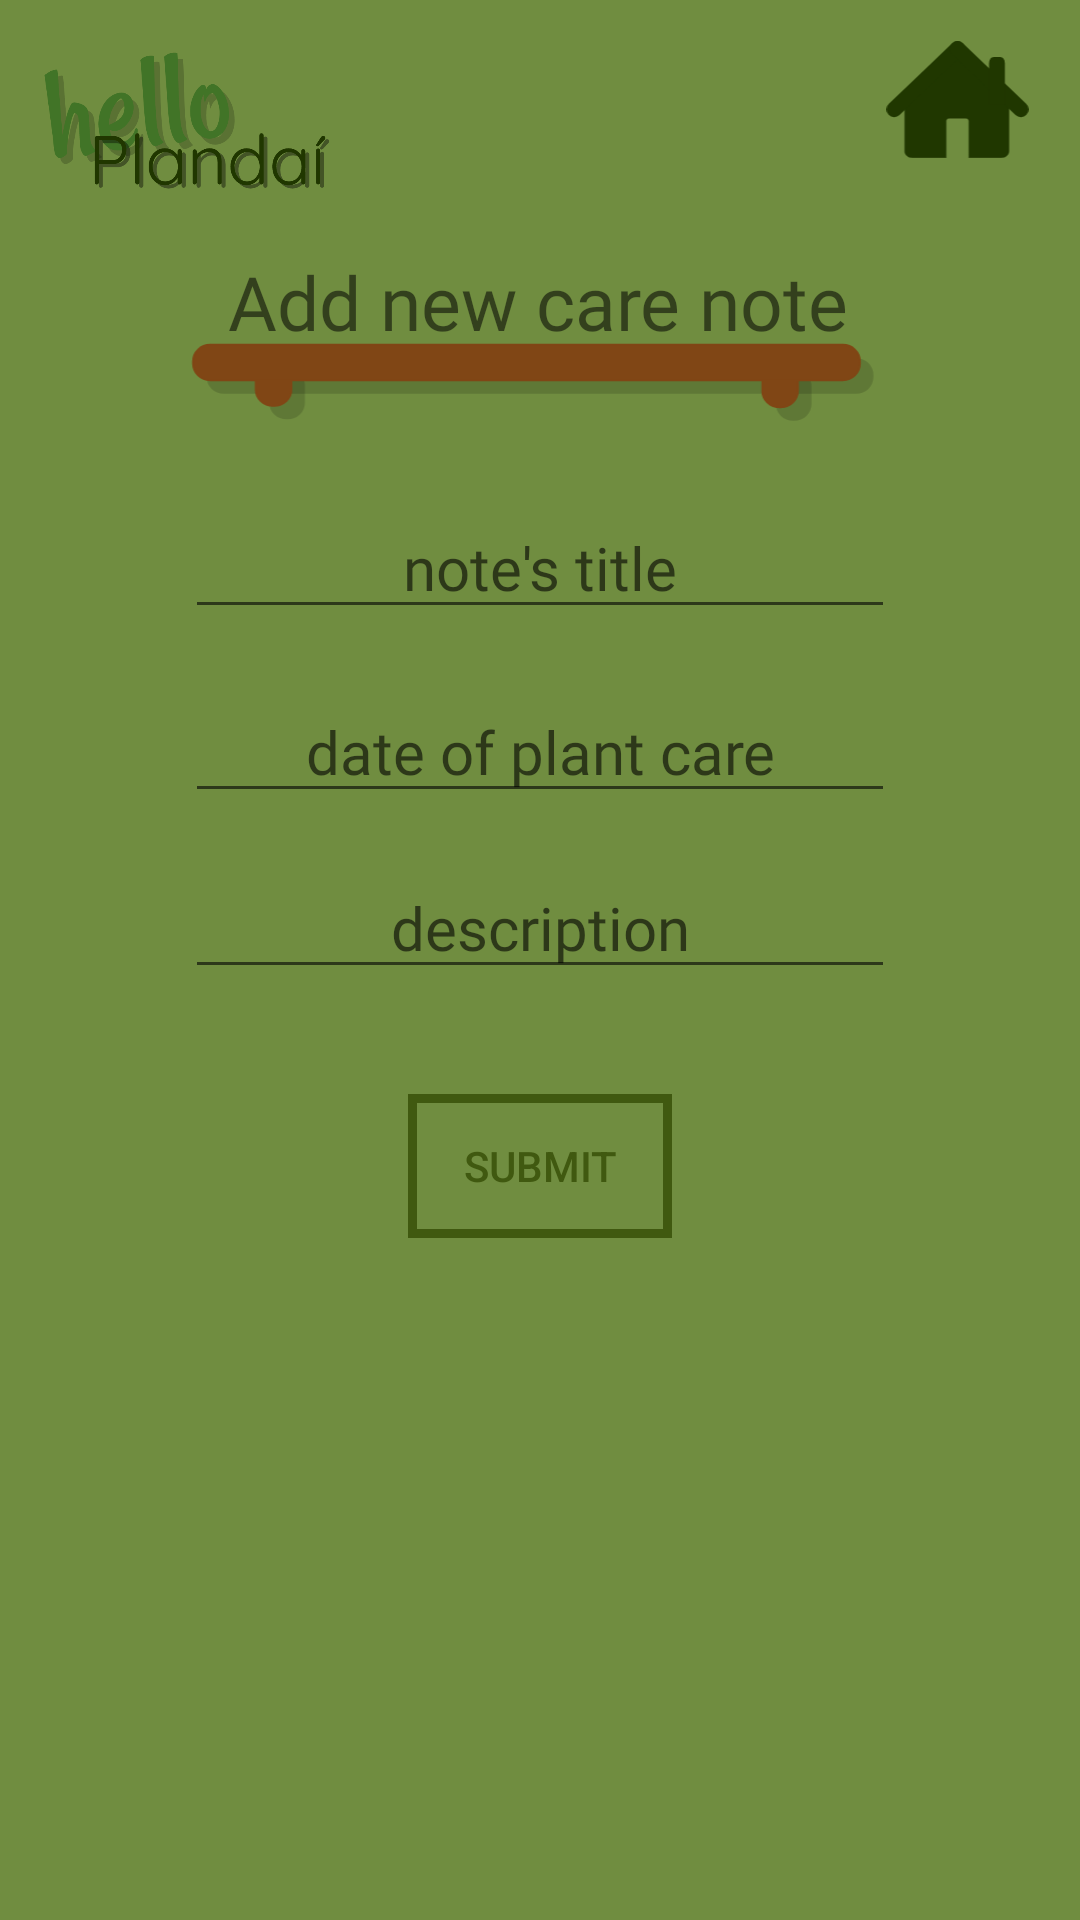

This screen was rendered from an Android layout file. Write that file and the resources it references.
<!-- AndroidManifest.xml: application theme Theme.MyApplication -->
<!-- res/layout/add_new_care_note.xml -->
<?xml version="1.0" encoding="utf-8"?>
<androidx.constraintlayout.widget.ConstraintLayout xmlns:android="http://schemas.android.com/apk/res/android"
    xmlns:app="http://schemas.android.com/apk/res-auto"
    android:layout_width="match_parent"
    android:layout_height="match_parent"
    android:background="@color/bgc_green">

    <ImageView
        android:id="@+id/imageView12"
        android:layout_width="98dp"
        android:layout_height="53dp"
        app:layout_constraintBottom_toBottomOf="parent"
        app:layout_constraintEnd_toEndOf="parent"
        app:layout_constraintHorizontal_bias="0.053"
        app:layout_constraintStart_toStartOf="parent"
        app:layout_constraintTop_toTopOf="parent"
        app:layout_constraintVertical_bias="0.023"
        app:srcCompat="@drawable/rysunek4" />

    <ImageView
        android:id="@+id/imageView13"
        android:layout_width="258dp"
        android:layout_height="31dp"
        app:layout_constraintBottom_toBottomOf="parent"
        app:layout_constraintEnd_toEndOf="parent"
        app:layout_constraintHorizontal_bias="0.5"
        app:layout_constraintStart_toStartOf="parent"
        app:layout_constraintTop_toTopOf="parent"
        app:layout_constraintVertical_bias="0.188"
        app:srcCompat="@drawable/shelf" />

    <TextView
        android:id="@+id/addNewCareNoteText"
        android:layout_width="wrap_content"
        android:layout_height="48dp"
        android:clickable="true"
        android:fontFamily="@font/quicksand"
        android:text="Add new care note"
        android:textSize="25dp"
        app:layout_constraintBottom_toBottomOf="@+id/imageView13"
        app:layout_constraintEnd_toEndOf="parent"
        app:layout_constraintHorizontal_bias="0.497"
        app:layout_constraintStart_toStartOf="parent"
        app:layout_constraintTop_toTopOf="parent"
        app:layout_constraintVertical_bias="0.86" />

    <ImageView
        android:id="@+id/homeBtn"
        android:layout_width="49dp"
        android:layout_height="39dp"
        android:onClick="goHome"
        app:layout_constraintBottom_toBottomOf="parent"
        app:layout_constraintEnd_toEndOf="parent"
        app:layout_constraintHorizontal_bias="0.947"
        app:layout_constraintStart_toStartOf="parent"
        app:layout_constraintTop_toTopOf="parent"
        app:layout_constraintVertical_bias="0.023"
        app:srcCompat="@drawable/ic_homeicone" />

    <EditText
        android:id="@+id/noteTitle"
        android:layout_width="wrap_content"
        android:layout_height="wrap_content"
        android:ems="10"
        android:fontFamily="@font/quicksand"
        android:gravity="center"
        android:hint="note's title"
        android:inputType="textPersonName"
        android:textSize="20sp"
        app:layout_constraintBottom_toBottomOf="parent"
        app:layout_constraintEnd_toEndOf="parent"
        app:layout_constraintStart_toStartOf="parent"
        app:layout_constraintTop_toBottomOf="@+id/imageView13"
        app:layout_constraintVertical_bias="0.045" />

    <EditText
        android:id="@+id/dateOfCare"
        android:layout_width="wrap_content"
        android:layout_height="wrap_content"
        android:ems="10"
        android:fontFamily="@font/quicksand"
        android:gravity="center"
        android:hint="date of plant care"
        android:focusableInTouchMode="false"
        android:editable="false"
        android:textSize="20sp"
        app:layout_constraintBottom_toBottomOf="parent"
        app:layout_constraintEnd_toEndOf="parent"
        app:layout_constraintStart_toStartOf="parent"
        app:layout_constraintTop_toBottomOf="@+id/noteTitle"
        app:layout_constraintVertical_bias="0.045" />

    <EditText
        android:id="@+id/description"
        android:layout_width="wrap_content"
        android:layout_height="wrap_content"
        android:ems="10"
        android:fontFamily="@font/quicksand"
        android:gravity="center"
        android:hint="description"
        android:inputType="textPersonName"
        android:textSize="20sp"
        app:layout_constraintBottom_toBottomOf="parent"
        app:layout_constraintEnd_toEndOf="parent"
        app:layout_constraintStart_toStartOf="parent"
        app:layout_constraintTop_toBottomOf="@+id/dateOfCare"
        app:layout_constraintVertical_bias="0.045" />

    <Button
        android:id="@+id/button2"
        android:layout_width="wrap_content"
        android:layout_height="wrap_content"
        android:background="@drawable/my_button_bg"
        android:text="Submit"
        android:textColor="@color/button_green"
        android:onClick="addNewPlantCareNote"
        app:layout_constraintBottom_toBottomOf="parent"
        app:layout_constraintEnd_toEndOf="parent"
        app:layout_constraintHorizontal_bias="0.5"
        app:layout_constraintStart_toStartOf="parent"
        app:layout_constraintTop_toBottomOf="@+id/description"
        app:layout_constraintVertical_bias="0.133" />

</androidx.constraintlayout.widget.ConstraintLayout>
<!-- resources referenced by this layout -->
<resources>
  <color name="bgc_green">#708D40</color>
  <color name="button_green">#405910</color>
  <!-- drawable ic_homeicone (drawable) -->
  <vector xmlns:android="http://schemas.android.com/apk/res/android"
      android:width="92.125984dp"
      android:height="75.53639dp"
      android:viewportWidth="92.125984"
      android:viewportHeight="75.53639">
    <path
        android:pathData="m37.5759,20.0162 l-10.2521,7.3118c-7.0037,1.3291 -6.0384,-2.8792 -4.6514,7.4079z"
        android:strokeWidth="0.27188617"
        android:fillColor="#005500"
        android:strokeColor="#005500"
        android:strokeLineCap="round"/>
    <path
        android:pathData="m46.063,5.0493 l-34.1842,35.6316v30.5322c0,2.3198 2.2298,4.1873 4.9996,4.1873h21.8097v-23.7182c0,-0.9998 0.9296,-1.8047 2.0837,-1.8047h10.5636c1.1541,0 2.0831,0.8048 2.0831,1.8047v23.7182h20.9262c2.7698,0 4.9996,-1.8675 4.9996,-4.1873v-30.7313c0,-2.3198 -23.1019,-23.9651 -24.9407,-26.0365z"
        android:strokeWidth="0.27200001"
        android:fillColor="#203700"
        android:strokeColor="#203700"
        android:strokeLineCap="round"/>
    <path
        android:pathData="m5.0517,44.1582 l17.2015,-16.4035 23.8098,-22.7053"
        android:strokeLineJoin="miter"
        android:strokeWidth="10"
        android:fillColor="#00000000"
        android:strokeColor="#203700"
        android:strokeLineCap="round"/>
    <path
        android:pathData="M87.0743,44.1582 L46.063,5.0493"
        android:strokeLineJoin="miter"
        android:strokeWidth="10"
        android:fillColor="#00000000"
        android:strokeColor="#203700"
        android:strokeLineCap="round"/>
    <path
        android:pathData="m70.0776,13.7613c-0.0501,0 -0.0904,1.0014 -0.0904,2.2453v21.6266h3.2546v-21.6266c0,-1.244 -0.0403,-2.2453 -0.0904,-2.2453z"
        android:strokeWidth="6.99860239"
        android:fillColor="#000000"
        android:strokeColor="#203700"
        android:strokeLineCap="round"/>
  </vector>
  <!-- drawable my_button_bg (drawable) -->
  <?xml version="1.0" encoding="utf-8"?>
  <shape xmlns:android="http://schemas.android.com/apk/res/android"
      android:shape="rectangle"
      >
      <solid android:color="@android:color/transparent" />
  
      <stroke
          android:width="3dp"
          android:color="@color/button_green" />
  </shape>
  <!-- drawable rysunek4: vector/xml drawable (drawable, 25553 chars, omitted) -->
  <!-- drawable shelf: vector/xml drawable (drawable, 2648 chars, omitted) -->
  <style name="Theme.MyApplication" parent="Theme.MaterialComponents.DayNight.NoActionBar">
          
          <item name="colorPrimary">@color/button_green</item>
          <item name="colorPrimaryVariant">@color/dark_green</item>
          <item name="colorOnPrimary">@color/white</item>
          
          <item name="colorSecondary">@color/grey_20</item>
          <item name="colorSecondaryVariant">@color/grey_30</item>
          <item name="colorOnSecondary">@color/black</item>
          
          <item name="android:statusBarColor" tools:targetApi="l">?attr/colorPrimaryVariant</item>
          
  
      </style>
  <color name="dark_green">#203700</color>
  <color name="white">#FFFFFFFF</color>
  <color name="grey_20">#202020</color>
  <color name="grey_30">#303030</color>
  <color name="black">#FF000000</color>
</resources>
